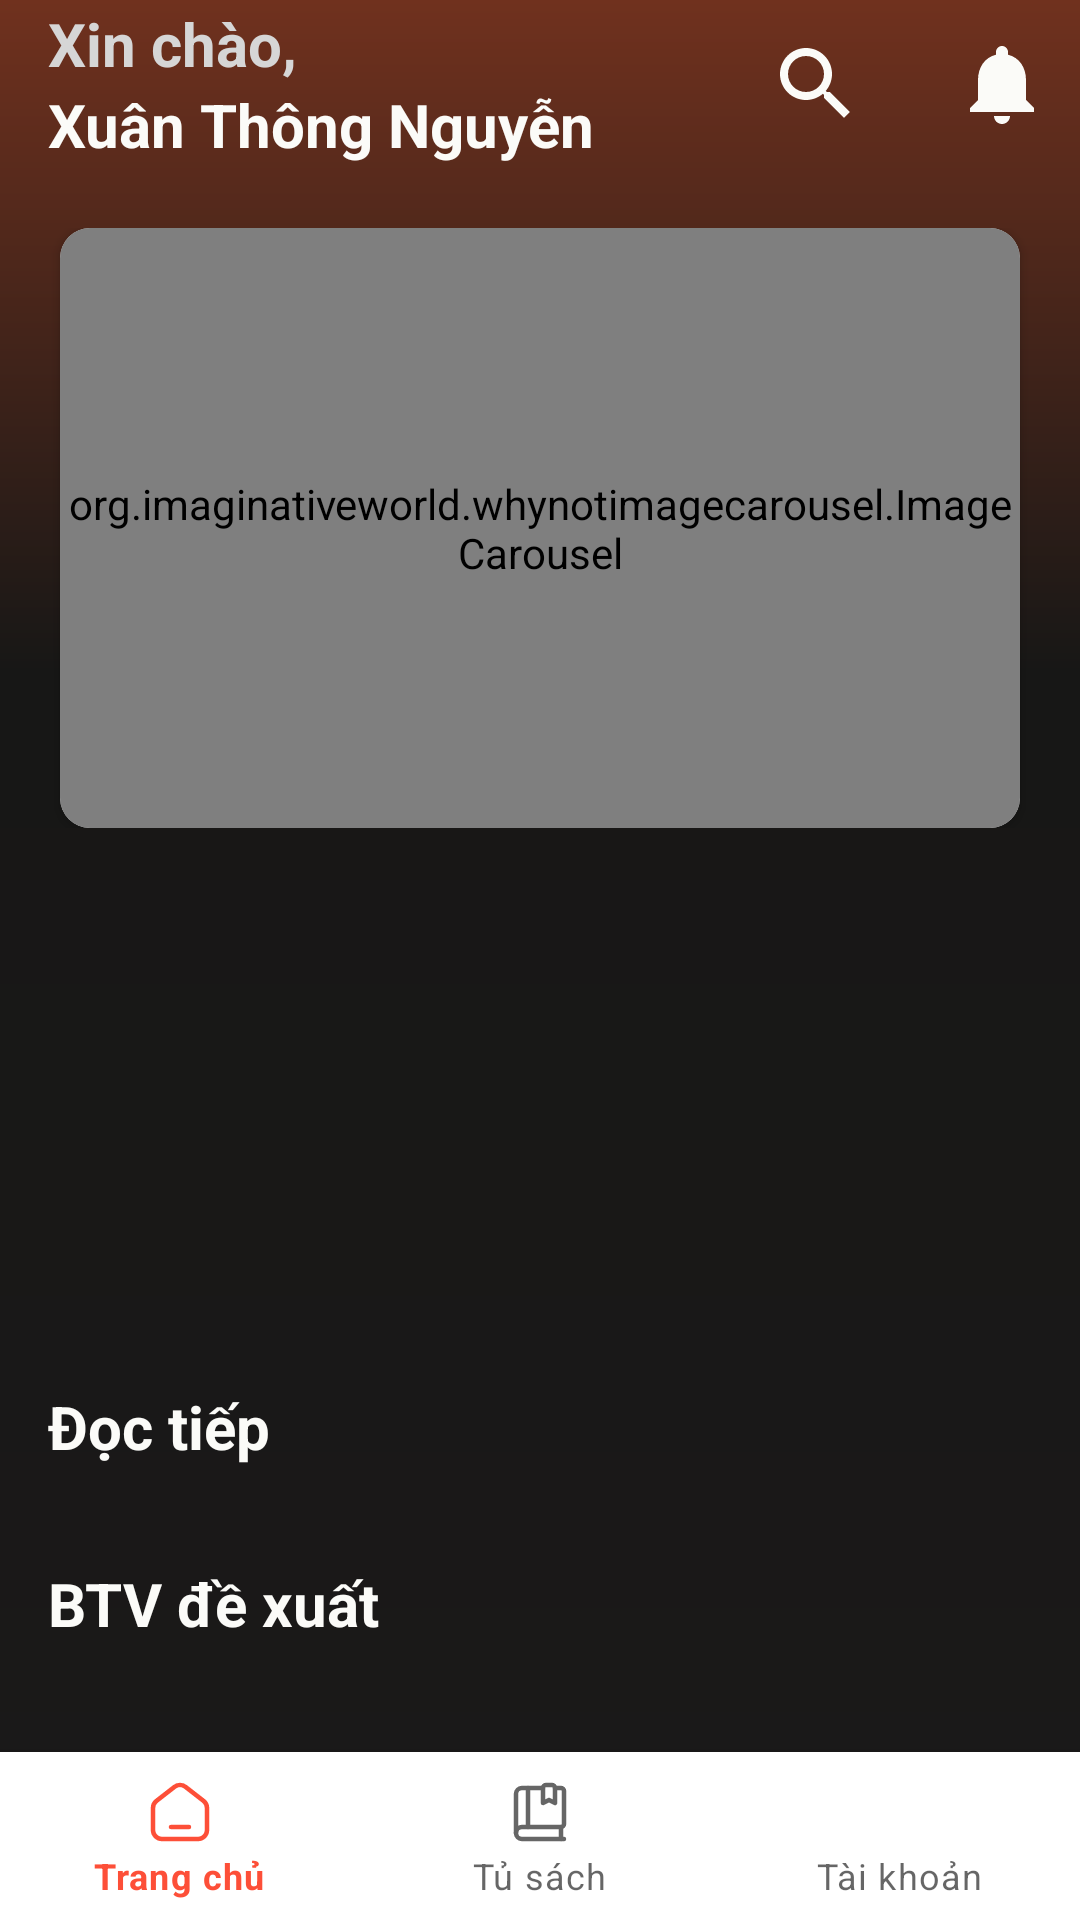

Write the Android layout XML for this screen, with the resource values it uses.
<!-- AndroidManifest.xml: application theme Theme.Novel -->
<!-- res/layout/activity_main_backup.xml -->
<?xml version="1.0" encoding="utf-8"?>
<LinearLayout xmlns:android="http://schemas.android.com/apk/res/android"
        xmlns:tools="http://schemas.android.com/tools"
        xmlns:app="http://schemas.android.com/apk/res-auto"
        android:layout_width="match_parent"
        android:layout_height="match_parent"
        android:background="@drawable/gradient_background"
        tools:context="com.xuanthongn.ui.main.MainActivity"
        android:orientation="vertical">

    <androidx.appcompat.widget.Toolbar
            android:id="@+id/toolbar"
            android:layout_width="match_parent"
            android:layout_height="?attr/actionBarSize"
            app:popupTheme="@style/ThemeOverlay.AppCompat.Light"
            android:theme="@style/ThemeOverlay.AppCompat.Dark.ActionBar">

        <LinearLayout
                android:layout_width="match_parent"
                android:layout_height="wrap_content"
                android:layout_gravity="center_vertical"
                android:gravity="center_vertical"
                android:paddingTop="0dp"
                android:orientation="horizontal">

            <LinearLayout
                    android:layout_width="0dp"
                    android:layout_height="wrap_content"
                    android:layout_weight="6"
                    android:orientation="vertical">

                <TextView
                        android:id="@+id/textView1"
                        android:layout_width="match_parent"
                        android:layout_height="wrap_content"
                        android:text="Xin chào,"
                        android:textStyle="bold"
                        android:textColor="@color/colorTextHello"
                        android:textSize="20sp" />

                <TextView
                        android:id="@+id/textView2"
                        android:layout_width="match_parent"
                        android:layout_height="wrap_content"
                        android:text="Xuân Thông Nguyễn"
                        android:textColor="@color/colorText"
                        android:textStyle="bold"
                        android:textSize="20sp" />
            </LinearLayout>

            <LinearLayout
                    android:layout_width="0dp"
                    android:layout_height="wrap_content"
                    android:layout_weight="4"
                    android:gravity="end">

                <ImageView
                        android:id="@+id/search_icon"
                        android:layout_width="wrap_content"
                        android:layout_height="wrap_content"
                        android:layout_marginEnd="10dp"
                        android:padding="10dp"
                        android:src="@drawable/ic_search_32" />

                <ImageView
                        android:id="@+id/notification_icon"
                        android:layout_width="wrap_content"
                        android:layout_height="wrap_content"
                        android:padding="10dp"
                        android:src="@drawable/ic_notifications_32" />
            </LinearLayout>
        </LinearLayout>
    </androidx.appcompat.widget.Toolbar>

    <ScrollView
            android:layout_width="match_parent"
            android:layout_height="0dp"
            android:layout_weight="1"
            android:layout_marginTop="10dp">

        <LinearLayout
                android:layout_width="match_parent"
                android:layout_height="wrap_content"
                android:orientation="vertical">

            
            <LinearLayout
                    android:layout_width="match_parent"
                    android:layout_marginVertical="10dp"
                    android:layout_height="200dp">

                <androidx.cardview.widget.CardView
                        android:layout_width="match_parent"
                        android:layout_height="match_parent"
                        android:layout_marginStart="20dp"
                        android:layout_marginEnd="20dp"
                        app:cardCornerRadius="10dp">

                    <org.imaginativeworld.whynotimagecarousel.ImageCarousel
                            android:id="@+id/carousel"
                            android:layout_width="match_parent"
                            android:layout_height="match_parent"

                            app:showTopShadow="true"
                            app:topShadowAlpha="0.6"
                            app:topShadowHeight="32dp"

                            app:showBottomShadow="true"
                            app:bottomShadowAlpha="0.6"
                            app:bottomShadowHeight="64dp"

                            app:showCaption="false"

                            app:showNavigationButtons="false"

                            app:showIndicator="true"
                            app:indicatorMargin="20dp"

                            app:imageScaleType="centerCrop"

                            app:carouselBackground="#00000000"

                            app:carouselPadding="0dp"
                            app:carouselPaddingBottom="0dp"
                            app:carouselPaddingEnd="0dp"
                            app:carouselPaddingStart="0dp"
                            app:carouselPaddingTop="0dp"

                            app:carouselType="BLOCK"
                            app:carouselGravity="CENTER"

                            app:scaleOnScroll="false"
                            app:scalingFactor="0.15"
                            app:autoWidthFixing="true"
                            app:autoPlay="false"
                            app:autoPlayDelay="3000"
                            app:infiniteCarousel="true"
                            app:touchToPause="true" />

                </androidx.cardview.widget.CardView>

            </LinearLayout>

            
            <LinearLayout
                    android:layout_width="match_parent"
                    android:layout_height="160dp"
                    android:orientation="vertical">

                <GridView
                        android:id="@+id/category_grid"
                        android:layout_width="match_parent"
                        android:layout_height="match_parent"
                        android:numColumns="4" />

            </LinearLayout>

            
            <TextView
                    android:layout_width="wrap_content"
                    android:layout_height="wrap_content"
                    android:text="Đọc tiếp"
                    android:textColor="@color/colorText"
                    android:textStyle="bold"
                    android:textSize="20sp"
                    android:padding="16dp" />

            <androidx.recyclerview.widget.RecyclerView
                    android:id="@+id/rv_continue_reading"
                    android:layout_width="match_parent"
                    android:layout_height="wrap_content"
                    android:orientation="horizontal"
                    app:layoutManager="androidx.recyclerview.widget.LinearLayoutManager" />

            
            <TextView
                    android:layout_width="wrap_content"
                    android:layout_height="wrap_content"
                    android:text="BTV đề xuất"
                    android:textColor="@color/colorText"
                    android:textStyle="bold"
                    android:textSize="20sp"
                    android:padding="16dp" />

            <androidx.recyclerview.widget.RecyclerView
                    android:id="@+id/rv_novel_recommend"
                    android:layout_width="match_parent"
                    android:layout_height="wrap_content"
                    android:orientation="horizontal"
                    android:layout_marginBottom="20dp"
                    app:layoutManager="androidx.recyclerview.widget.LinearLayoutManager" />
        </LinearLayout>
    </ScrollView>
    <com.google.android.material.bottomnavigation.BottomNavigationView
            android:id="@+id/bottom_navigation"
            android:layout_width="match_parent"
            android:layout_height="wrap_content"
            android:layout_marginEnd="0dp"
            android:layout_marginBottom="0dp"
            app:menu="@menu/navigation_menu" />
</LinearLayout>
<!-- resources referenced by this layout -->
<resources>
  <color name="colorText">#FBFBF8</color> //Màu chữ (trắng)
  <color name="colorTextHello">#D6D6D6</color> //Màu nền text Hello (trắng xám)
  <!-- drawable gradient_background (drawable) -->
  <?xml version = "1.0" encoding = "utf-8" ?>
  <shape xmlns:android="http://schemas.android.com/apk/res/android"
          android:shape="rectangle">
  
      <gradient
              android:startColor="#70311e"
              android:centerColor="#171716"
              android:endColor="#1b1919"
              android:angle="-90"
              android:centerX=".35"
              android:type="linear" />
  </shape>
  <!-- drawable ic_notifications_32 (drawable) -->
  <vector android:height="32dp" android:tint="@color/colorText"
      android:viewportHeight="24" android:viewportWidth="24"
      android:width="32dp" xmlns:android="http://schemas.android.com/apk/res/android">
      <path android:fillColor="@android:color/white" android:pathData="M12,22c1.1,0 2,-0.9 2,-2h-4c0,1.1 0.89,2 2,2zM18,16v-5c0,-3.07 -1.64,-5.64 -4.5,-6.32L13.5,4c0,-0.83 -0.67,-1.5 -1.5,-1.5s-1.5,0.67 -1.5,1.5v0.68C7.63,5.36 6,7.92 6,11v5l-2,2v1h16v-1l-2,-2z"/>
  </vector>
  <!-- drawable ic_search_32 (drawable) -->
  <vector android:height="32dp" android:tint="@color/colorText"
      android:viewportHeight="24" android:viewportWidth="24"
      android:width="32dp" xmlns:android="http://schemas.android.com/apk/res/android">
      <path android:fillColor="@android:color/white" android:pathData="M15.5,14h-0.79l-0.28,-0.27C15.41,12.59 16,11.11 16,9.5 16,5.91 13.09,3 9.5,3S3,5.91 3,9.5 5.91,16 9.5,16c1.61,0 3.09,-0.59 4.23,-1.57l0.27,0.28v0.79l5,4.99L20.49,19l-4.99,-5zM9.5,14C7.01,14 5,11.99 5,9.5S7.01,5 9.5,5 14,7.01 14,9.5 11.99,14 9.5,14z"/>
  </vector>
  <style name="Theme.Novel" parent="Base.Theme.Novel">
          
          <item name="colorPrimary">@color/colorPrimary</item>
          <item name="colorPrimaryDark">@color/colorPrimary</item>
          <item name="colorAccent">@color/colorText</item>
  
  
  
  
  
  
  
  
  
      </style>
  <style name="Base.Theme.Novel" parent="Theme.MaterialComponents.Light.NoActionBar">
          
          
      </style>
  <color name="colorPrimary">#FD4F38</color> //Màu chính (đỏ)
</resources>
